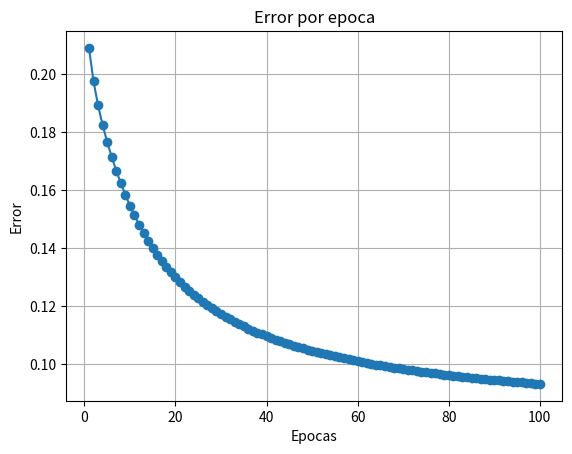

Python code for this plot:
import random
import numpy as np
import os
import sys

import matplotlib.pyplot as plt

class Adaline:
    # Inicialización de la clase Adaline definiendo matriz de peso, constante de aprendizaje, matriz de costos y errores
    def __init__(self, input_size, learning_rate=0.1):
        # Inicialización de la clase Adaline con pesos aleatorios
        self.weights = [random.uniform(-1, 1) for _ in range(input_size + 1)]
        self.learning_rate = learning_rate
        self.errors = []

    # Función de predicción que cálcula la suma del peso de las entradas
    def predict(self, inputs):
        net_input = sum(weight * input_value for weight, input_value in zip(self.weights[1:], inputs)) + self.weights[0]
        return self.sigmoid(net_input)  #Aplicamos la función sigmoide

    # Función de activación del sigmoide
    def sigmoid(self, z):
        return 1 / (1 + np.exp(-z))

    # Función para actualizar pesos de acuerdo al error calculado
    def update_weights(self, inputs, target):
        # Calcular la salida predicha y el error
        predicted = self.predict(inputs)
        error = target - predicted

        # Actualizarmos pesos
        for i in range(len(self.weights)):
            if i == 0:
                self.weights[i] += self.learning_rate * error
            else:
                self.weights[i] += self.learning_rate * error * inputs[i-1]

    # Función para calcular el error promedio
    def calculate_errors(self, inputs, targets):
        predictions = [self.predict(inputs[i]) for i in range(len(inputs))]
        errors = [(predictions[i] - targets[i]) ** 2 for i in range(len(targets))]
        return np.mean(errors)
    
    # Función encargada del entrenamiento del modelo
    def train(self, training_inputs, targets, epochs):
        # Ciclo for sobre la cantidad de épocas
        for epoch in range(epochs):
            # Itera sobre cada dato de entrenamiento y objetivos
            for inputs, target in zip(training_inputs, targets):
                # Actualiza pesos
                self.update_weights(inputs, target)
            # Cálcula y guarda el error de cada época
            error = self.calculate_errors(training_inputs, targets)
            self.errors.append(error)

    # Función para probar el modelo con los datos de entrada y calcular la precisión
    def test(self, test_inputs, targets):
        correct = 0 # Inicializamos el contador de predicciones correctas
        total = len(test_inputs)

        print("Pruebas:")
        for inputs, target in zip(test_inputs, targets):
            # Predicción con el modelo
            prediction = self.predict(inputs)
            # Convertimos la salida en binario
            if prediction >= 0.5:
                output = 1
            else:
                output = 0
            print(f"Entrada: {inputs}, Objetivo: {target}, Predicho: {output}")

            if output == target:
                # Si es correcta la salida entonces incrementamos el contador de correctos
                correct += 1

        # Calcular el error y la precisión en una escala del 0 al 1
        error = self.calculate_errors(test_inputs, targets) / len(test_inputs)  # Mean error
        accuracy = correct / total  # Accuracy

        # Imprimimos el error promedio y la precisión
        print(f"Error promedio: {error:.2f}")
        print(f"Precisión: {accuracy:.2f}")

    # Función de activación para el caso 2
    def test_continous(self, test_inputs, test_targets):
            
        predictions = [self.predict(inputs) for inputs in test_inputs]
        
        # Calcular el error medio
        errors = [(prediction - target) ** 2 for prediction, target in zip(predictions, test_targets)]
        mean_error = np.mean(errors)
        
        # Calcular la precisión
        total_samples = len(test_targets)
        within_tolerance = sum(1 for prediction, target in zip(predictions, test_targets) if abs(prediction - target) < 0.5)
        accuracy = within_tolerance / total_samples
        
        print(f"Error promedio: {mean_error:.2f}")
        print(f"Precisión: {accuracy:.2f}")

    def plot_errors(self):
        # Función para imprimir costos durante el entrenamiento
        plt.plot(range(1, len(self.errors) + 1), self.errors, marker='o')
        plt.xlabel('Epocas')
        plt.ylabel('Error')
        plt.title('Error por epoca')
        plt.grid(True)
        plt.show()

    def plot_predictions(self, test_inputs, targets):
        # Función para modelar predicciones con los valores esperados
        predictions = [self.predict(inputs) for inputs in test_inputs]
        plt.plot(range(len(predictions)), predictions, label='Predicho')
        plt.plot(range(len(targets)), targets, label='Valor Real')
        plt.title('Predicho contra el valor real')
        plt.legend()
        plt.grid(True)
        plt.show()
    
    def plot_predictions_line(self, test_inputs, test_targets):
        
        plt.plot(test_targets, [self.predict(inputs) for inputs in test_inputs], color='blue')
        plt.plot(test_targets, test_targets, color='red')  # Línea diagonal perfecta
        plt.xlabel('Objetivo')
        plt.ylabel('Predicción')
        plt.title('Predicccion contra valor real')
        plt.grid(True)
        plt.show()
    

def case_one():

    adaline_model = Adaline(input_size=4, learning_rate=0.05)
    
    inputs = [ [0,0,0,0], [0,0,0,1], [0,0,1,0], [0,0,1,1], [0,1,0,0], [0,1,0,1], [0,1,1,0], [0,1,1,1], [1,0,0,0], [1,0,0,1],[1,0,1,0], [1,0,1,1], [1,1,0,0], [1,1,0,1], [1,1,1,0], [1,1,1,1] ]

    desired_outputs = [0, 0, 1, 0, 0, 0, 1, 0, 0, 0, 1, 0, 1, 1, 1, 1]

    adaline_model.train(inputs, desired_outputs, epochs=100)
    adaline_model.test(inputs, desired_outputs)
    adaline_model.plot_errors()

def case_two():
    
    constant = 4
    training_data = []
    test_data = []
    
    training_patterns = []
    training_outputs = []
    
    test_patterns = []
    test_outputs = []
    
    xt = random.random()
    
    for i in range(1127): 
        
        eq = constant * xt * (1 - xt)
        
        xt = eq
        
        if i < 19:
            pass
        
        if i >= 19 and i < 1023:
            training_data.append(eq)

        if i >= 1023:
            test_data.append(eq)
            
    
    for i in range(len(training_data)):
            if i == 999:
                x1 = training_data[i]
                x2 = training_data[i+1]
                x3 = training_data[i+2]
                result = training_data[i+3]
                
                # Calcular el cuadrado de cada entrada
                x1_squared = x1 ** 2
                x2_squared = x2 ** 2
                x3_squared = x3 ** 2
                
                # Agregar las entradas originales al arreglo de entrenamiento
                training_patterns.append([x1, x2, x3, x1_squared, x2_squared, x3_squared])
                training_outputs.append(result)
                
                break
    
            x1 = training_data[i]
            x2 = training_data[i+1]
            x3 = training_data[i+2]
            result = training_data[i+3]
            
            # Calcular el cuadrado de cada entrada
            x1_squared = x1 ** 2
            x2_squared = x2 ** 2
            x3_squared = x3 ** 2
            
            # Agregar las entradas originales al arreglo de entrenamiento
            training_patterns.append([x1, x2, x3, x1_squared, x2_squared, x3_squared])
            training_outputs.append(result)
    
    for i in range(len(test_data)):
        
        if i == 99:
        
            x1 = test_data[i]
            x2 = test_data[i+1]
            x3 = test_data[i+2]
            result = test_data[i+3]
            
            # Calcular el cuadrado de cada entrada
            x1_squared = x1 ** 2
            x2_squared = x2 ** 2
            x3_squared = x3 ** 2
            
            # Agregar las entradas originales al arreglo de entrenamiento
            test_patterns.append([x1, x2, x3, x1_squared, x2_squared, x3_squared])
            test_outputs.append(result)

            break

        x1 = test_data[i]
        x2 = test_data[i+1]
        x3 = test_data[i+2]
        result = test_data[i+3]
        
        # Calcular el cuadrado de cada entrada
        x1_squared = x1 ** 2
        x2_squared = x2 ** 2
        x3_squared = x3 ** 2
        
        # Agregar las entradas originales al arreglo de entrenamiento
        test_patterns.append([x1, x2, x3, x1_squared, x2_squared, x3_squared])
        test_outputs.append(result)
        
    
    adaline_model = Adaline(input_size=6, learning_rate=0.05)
    adaline_model.train(training_patterns, training_outputs, epochs=1000)
    adaline_model.test_continous(test_patterns, test_outputs)
    adaline_model.plot_errors()
    adaline_model.plot_predictions(test_patterns, test_outputs)
    adaline_model.plot_predictions_line(test_patterns, test_outputs)

os.system('cls')
case_one()
#case_two()
